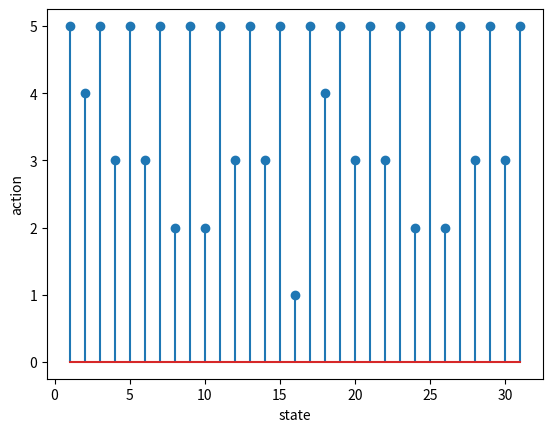

Generate this figure with matplotlib: (Note: this script raises an exception after producing the figure.)
import numpy as np
import matplotlib.pyplot as plt
mu = np.asarray([0.6, 0.5, 0.3, 0.7, 0.1])
cost = np.asarray([1, 4, 6, 2, 9])
mc = mu * cost


def buildCMaxPolicy():
    policy = np.zeros(2 ** len(cost), dtype=int)
    for s in range(2 ** len(cost)):
        curr_s_bit = np.unpackbits(np.array([[s]], dtype=np.uint8), axis=1)
        option_cost = (curr_s_bit[0, -len(cost):]) * cost
        chosen_s = np.argmax(option_cost)
        policy[s] = chosen_s + 1

    return policy


def set_bit(value, bit):
    return value | (1 << bit)


def clear_bit(value, bit):
    return value & ~(1 << bit)


def calcNextState(curr_state, selected_job):
    bit_to_change = len(cost) - 1 - selected_job
    next_state = clear_bit(curr_state, bit_to_change)
    return  next_state

def calcValueFunction(policy, gamma):
    policy = policy - 1
    pi_len = len(policy)
    P = np.zeros((pi_len, pi_len))
    l = np.zeros((pi_len))

    for curr_state, selected_job in enumerate(policy):
        P[curr_state, curr_state] = 1 - mu[selected_job]
        next_state = calcNextState(curr_state, selected_job)
        P[curr_state, next_state] += mu[selected_job]
        curr_state_bit = np.unpackbits(np.array([[curr_state]], dtype=np.uint8), axis=1)
        l[curr_state] += sum(curr_state_bit[0, -len(cost):]*cost)

    V = np.dot(np.linalg.inv(np.eye(pi_len)-gamma * P), l)
    return V, P


def policyIteration(policy, gamma):
    policy = policy - 1
    nextV, P = calcValueFunction(policy, gamma)
    conToNextIter = True
    while conToNextIter:
        prevV = nextV
        nextV = np.zeros(len(nextV))
        nextPolicy = np.zeros(len(policy))
        for s, curr_state in enumerate(policy):
            curr_s_bit = np.unpackbits(np.array([[curr_state]], dtype=np.uint8), axis=1)[0,-len(cost)]
            possible_jobs = np.where(curr_s_bit == 1)
            v_for_curr_state = np.zeros(len(possible_jobs))
            for a_idx, action in enumerate(possible_jobs):
                next_state = calcNextState(s, action)
                v_for_curr_state[a_idx] = gamma * P[next_state, :] * V
            nextV[s] = np.max(v_for_curr_state)
            nextPolicy[s] = possible_jobs[np.argmax(v_for_curr_state)]
        conToNextIter = np.equal(prevV, nextV)

    return nextPolicy




if __name__ == '__main__':
    c_max_policy = buildCMaxPolicy()
    V_c_max = calcValueFunction(c_max_policy, 0.9)

    plt.figure()
    plt.stem(range(1, 32), c_max_policy[1:])
    plt.xlabel('state'), plt.ylabel('action')
    plt.show()

    policyIteration(c_max_policy, 0.9)
    print('all done')
